Photos from the image-classification dataset "vgg_splitData" in the GitHub repository oceswim/BigProject. Its 5 classes are: aeroplane, bicycle, bus, car, motor.

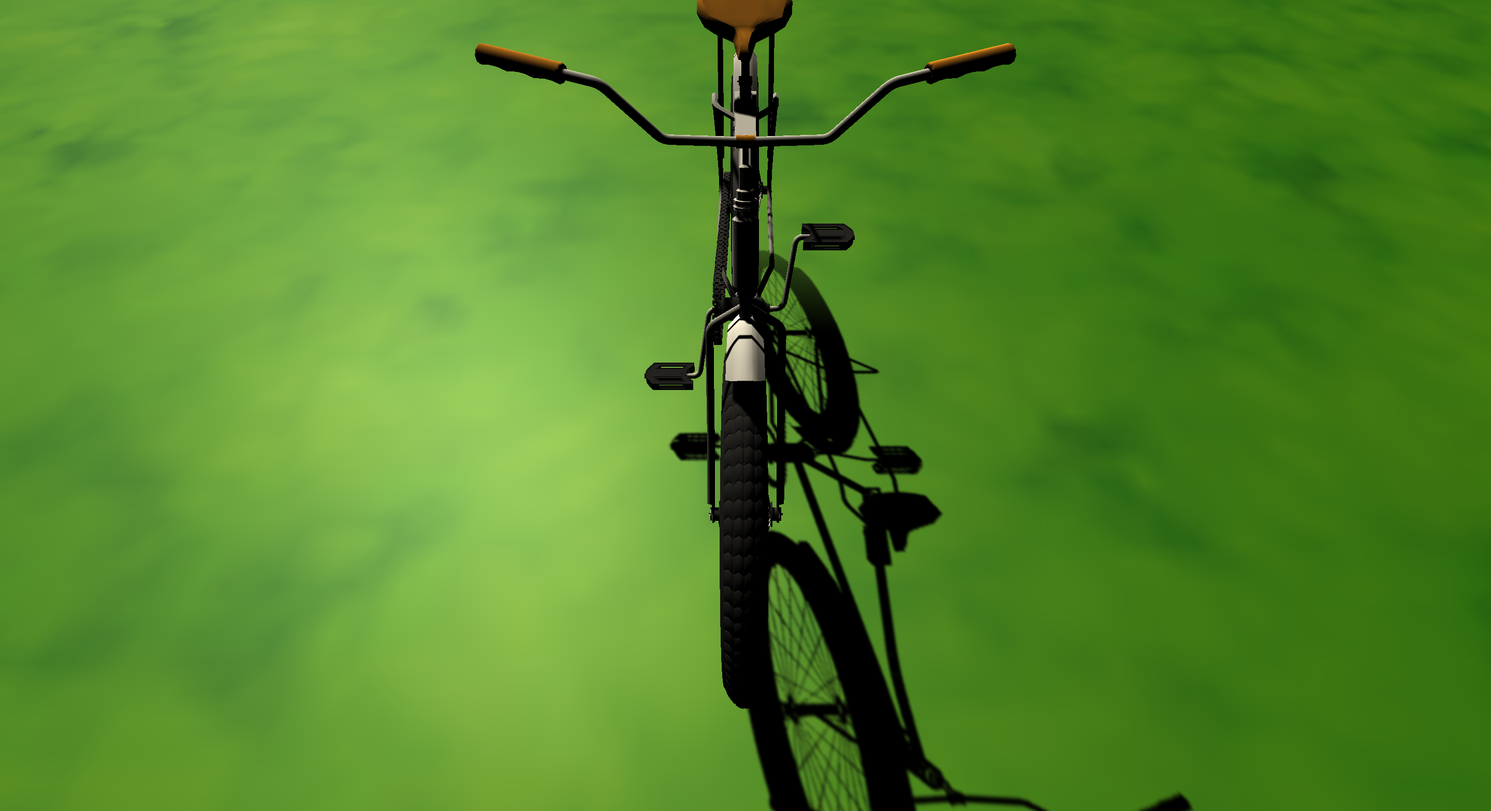
Label: bicycle

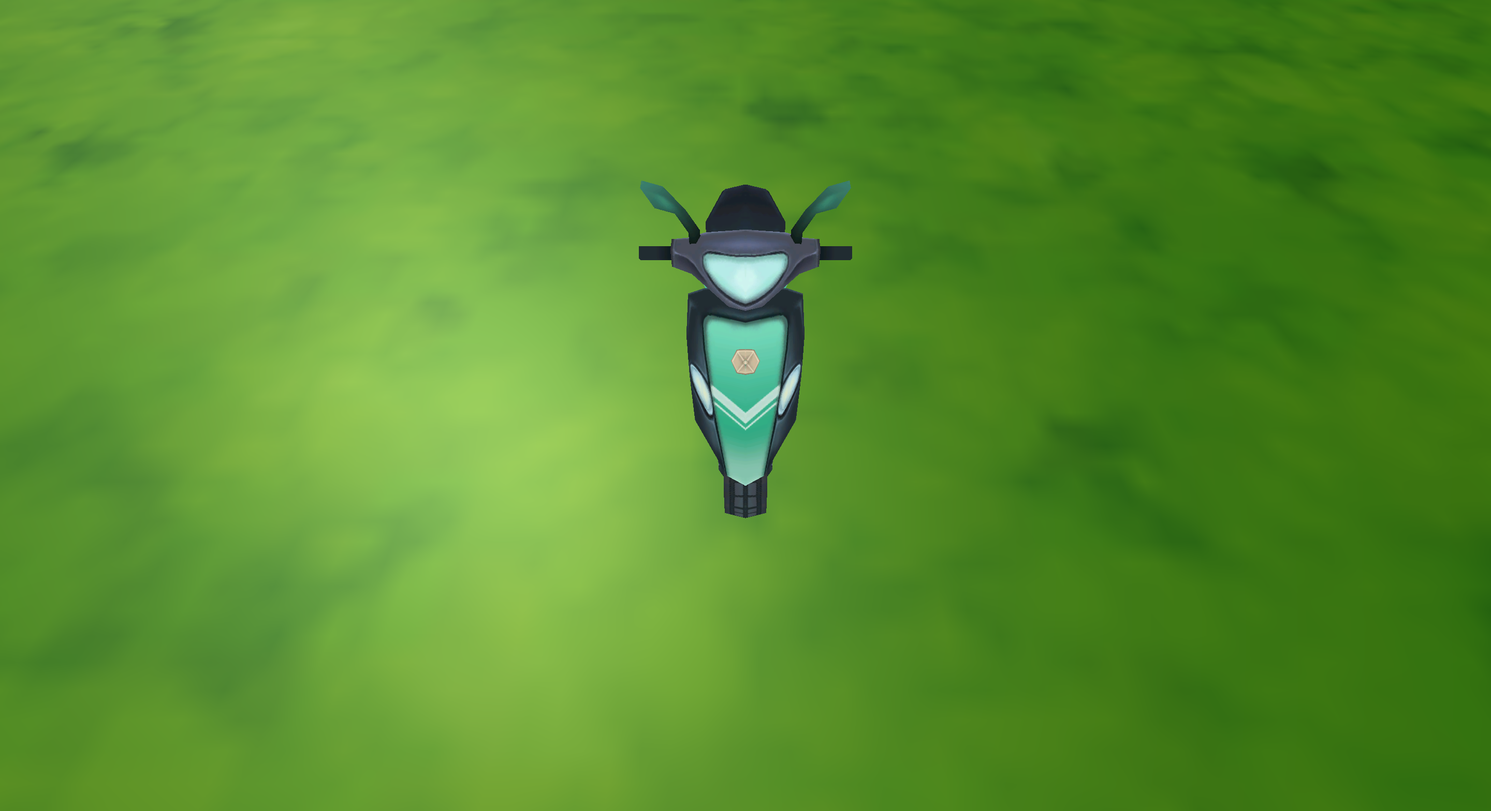
Label: motor

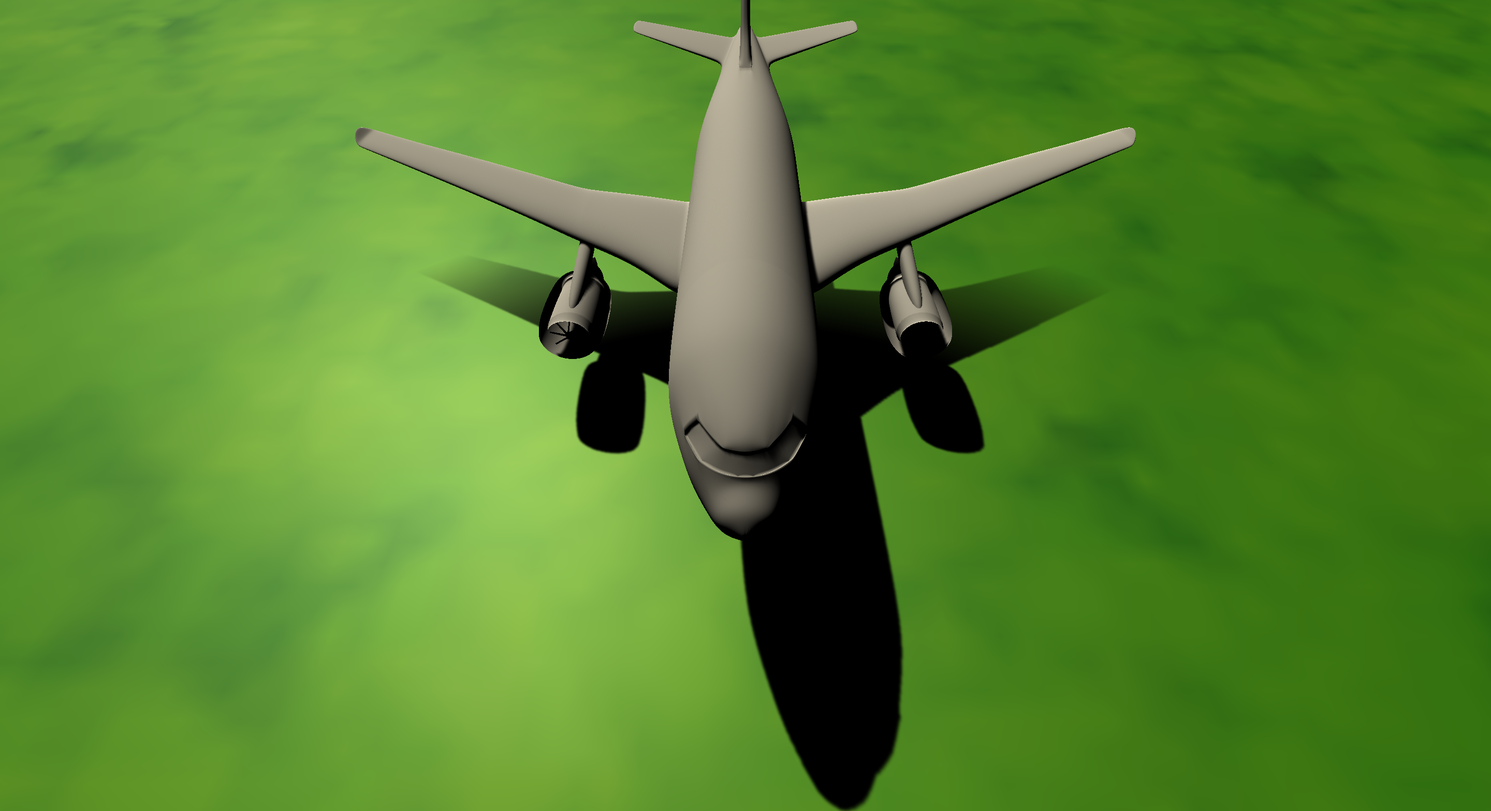
Label: aeroplane

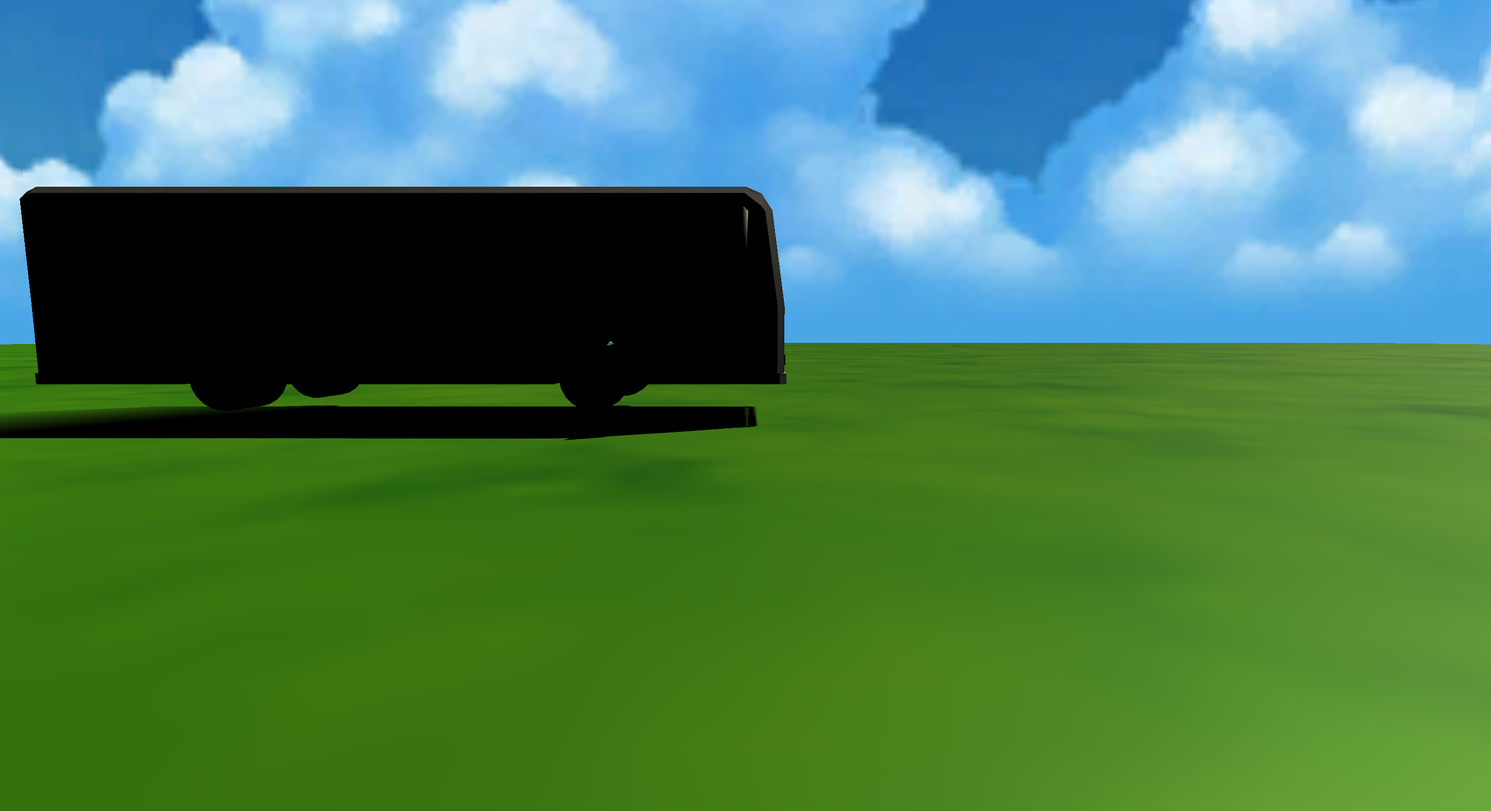
Label: bus

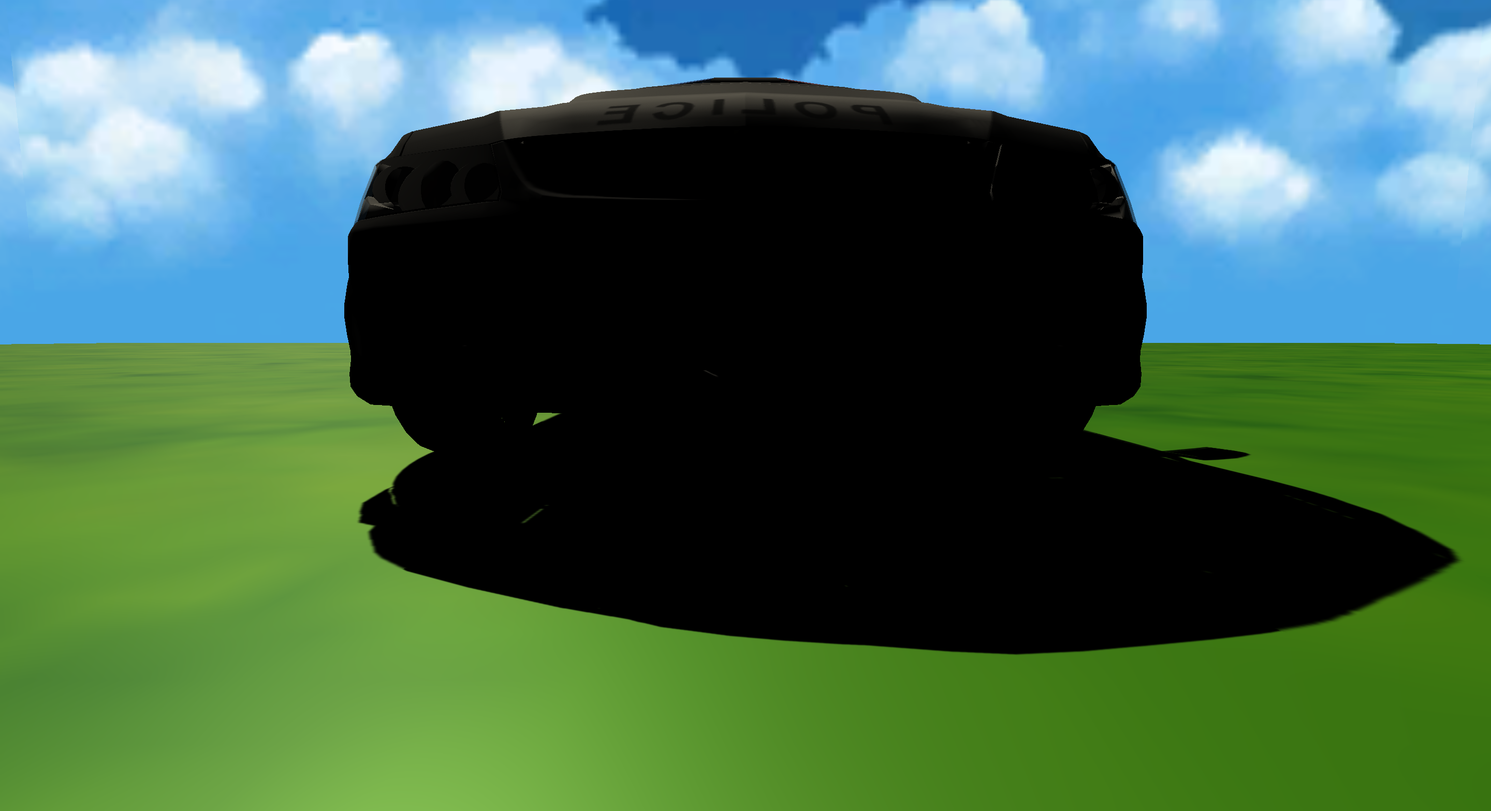
Label: car

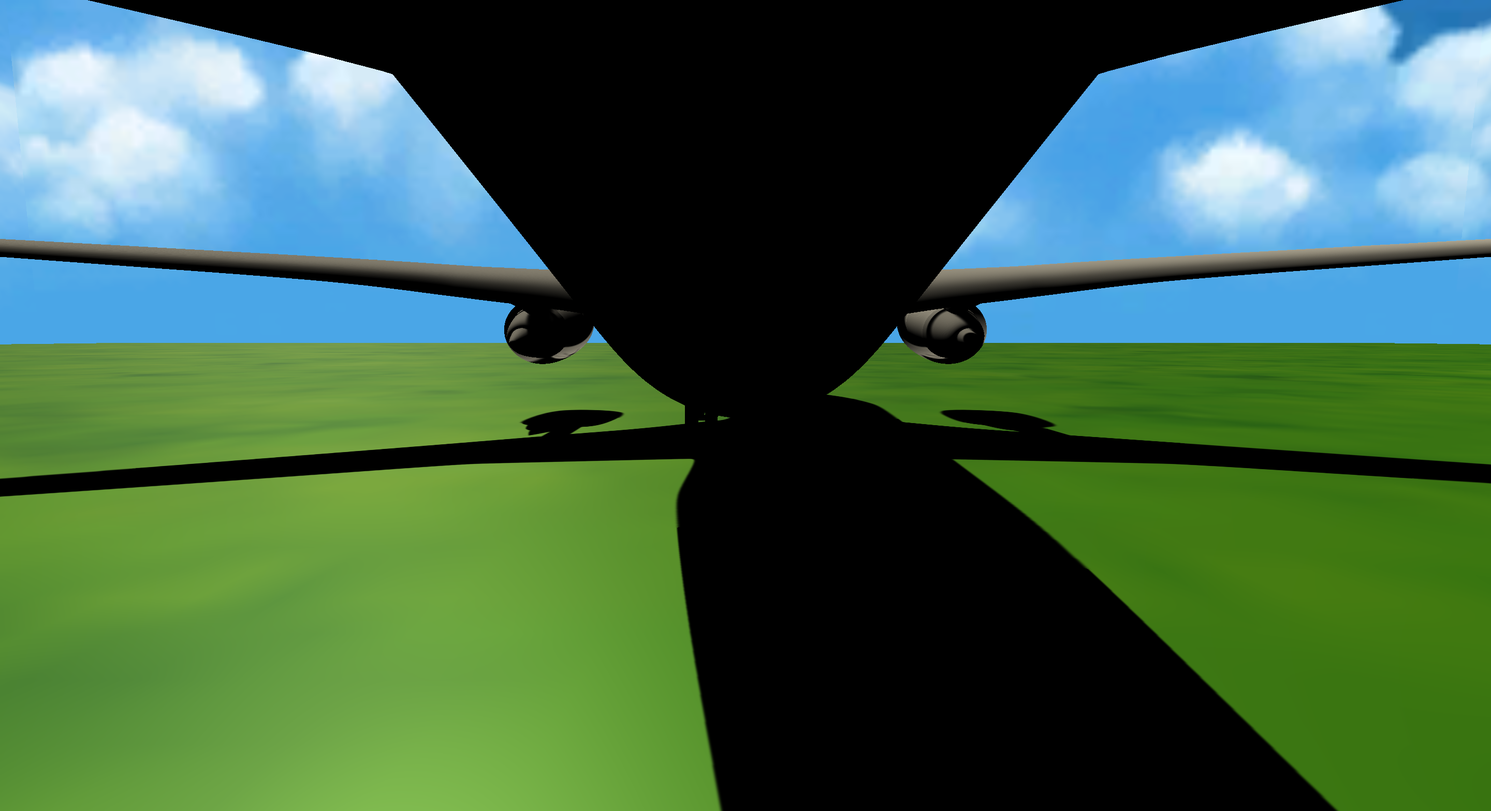
Label: aeroplane
